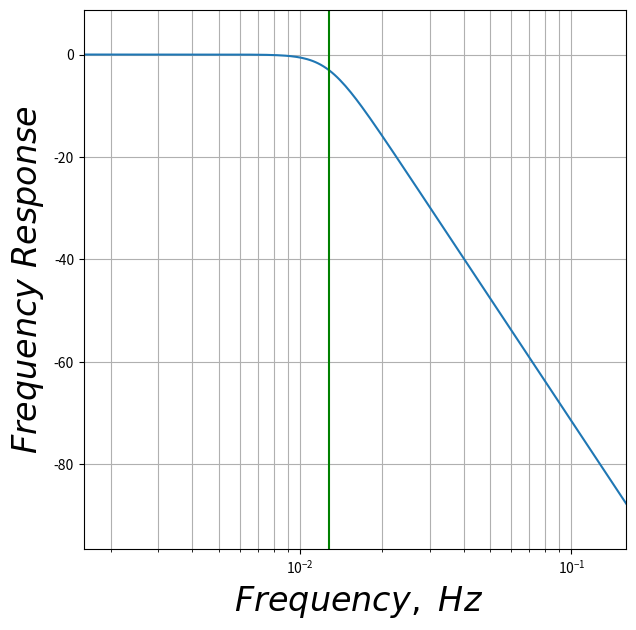

Generate this figure with matplotlib:
from scipy import signal
import matplotlib.pyplot as plt
import numpy as np

# Create Data
cutoff = 0.08  # in radial frequency, rad/s
b, a = signal.butter(4, cutoff, 'low', analog=True)
w, h = signal.freqs(b, a)

x = np.divide(w, 2 * np.pi)
y = 20 * np.log10(abs(h))

# Set up figure
f = plt.figure(figsize=(7, 7))
ax = f.add_subplot(111)
#plt.title("$4^{th}\ Order\ Butterworth\ Function\ Response$")
# Plot data and trendline
ax.plot(x, y)
plt.xscale('log')
plt.margins(0, 0.1)
plt.grid(which='both', axis='both')
#ax.set_xlabel("\n $Frequency,\ rads^{-1}$", ha='center', va='center', fontsize=24)
ax.set_xlabel("\n $Frequency,\ Hz$", ha='center', va='center', fontsize=24)
ax.set_ylabel("$Frequency\ Response$\n", ha='center', va='center', fontsize=24)

plt.axvline(cutoff / (2 * np.pi), color='green') # cutoff frequency

# Show plot
plt.savefig("./fig_butter.png")
